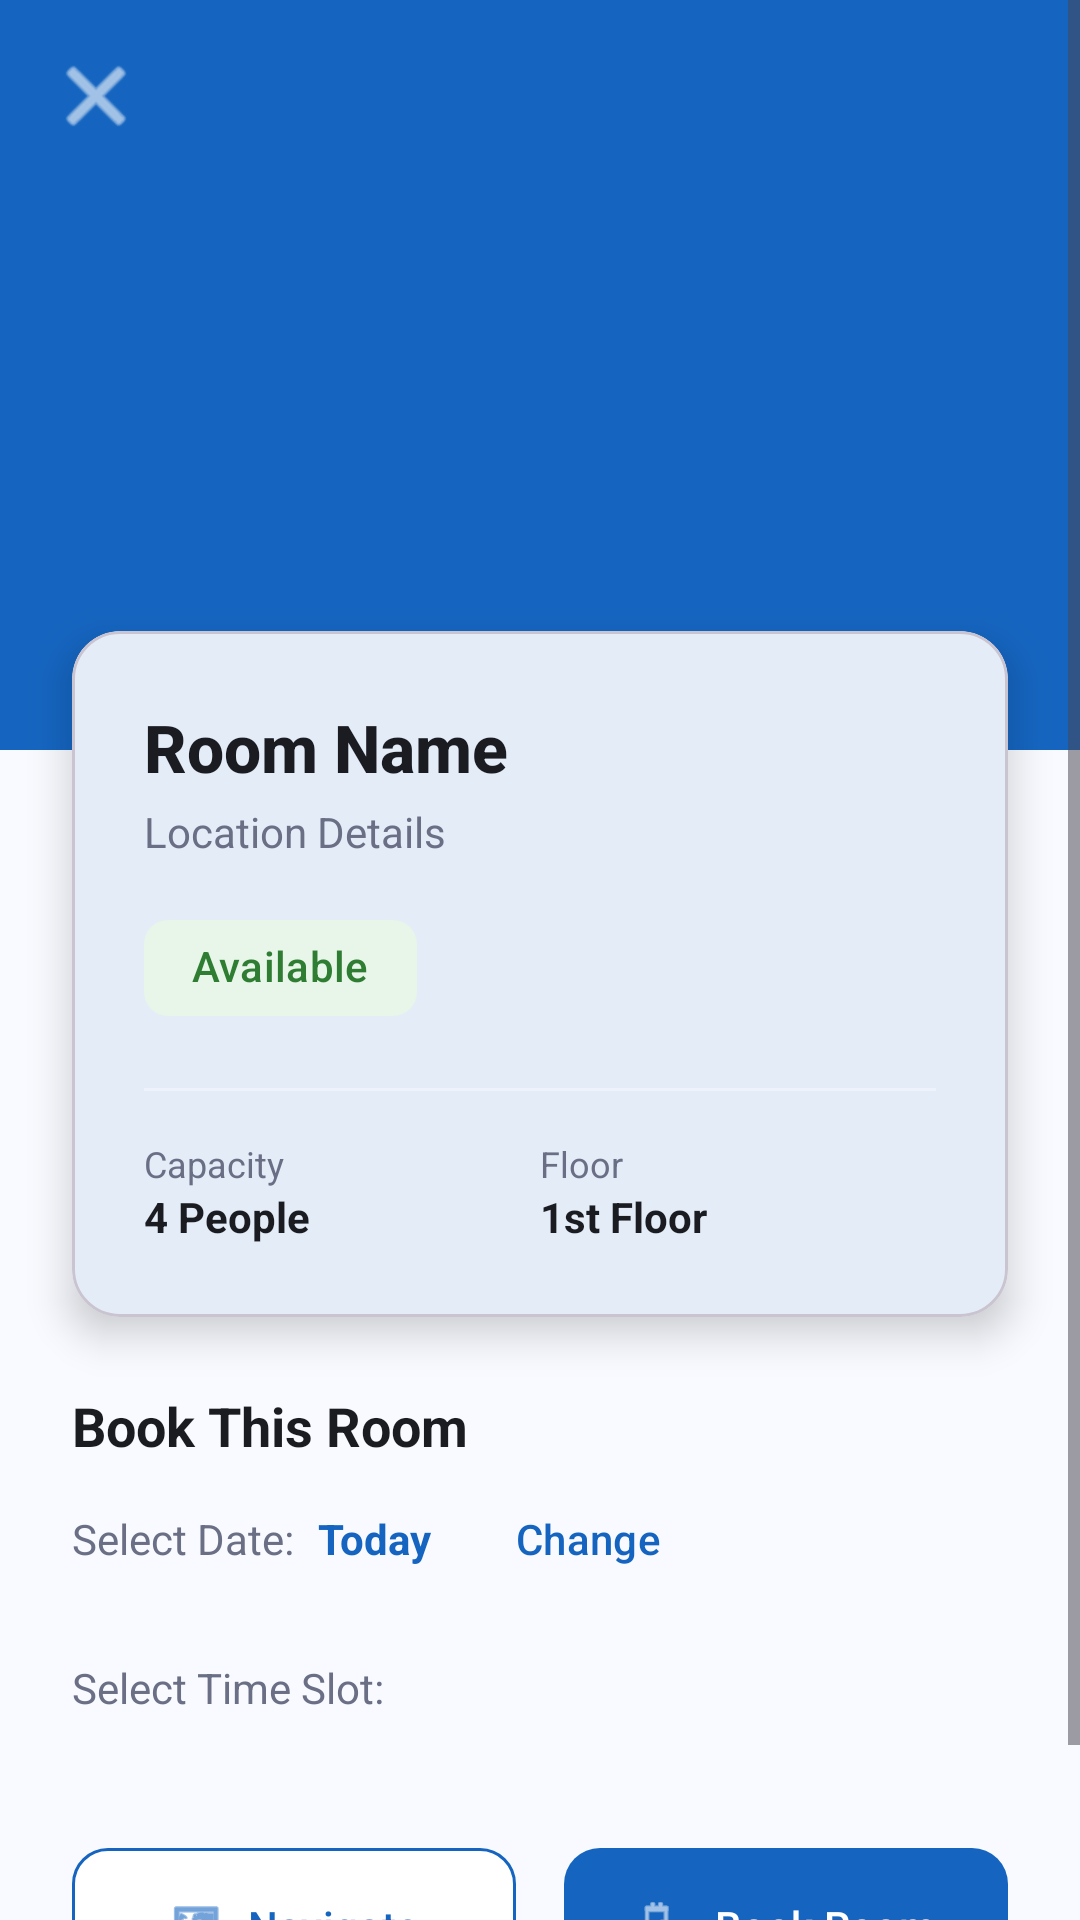

Write the Android layout XML for this screen, with the resource values it uses.
<!-- AndroidManifest.xml: application theme Theme.StudySpace -->
<!-- res/layout/activity_room_detail.xml -->
<?xml version="1.0" encoding="utf-8"?>
<ScrollView xmlns:android="http://schemas.android.com/apk/res/android"
    xmlns:app="http://schemas.android.com/apk/res-auto"
    android:layout_width="match_parent"
    android:layout_height="match_parent"
    android:background="@color/background"
    android:fillViewport="true">

    <androidx.constraintlayout.widget.ConstraintLayout
        android:layout_width="match_parent"
        android:layout_height="wrap_content"
        android:paddingBottom="32dp">

        
        <FrameLayout
            android:id="@+id/headerImageContainer"
            android:layout_width="match_parent"
            android:layout_height="250dp"
            android:background="@color/primary"
            app:layout_constraintTop_toTopOf="parent">

            
            <ImageView
                android:id="@+id/ivDetailRoomImage"
                android:layout_width="match_parent"
                android:layout_height="match_parent"
                android:scaleType="centerCrop"
                android:src="@drawable/img_room_placeholder" />

            
            <ImageButton
                android:id="@+id/btnBack"
                android:layout_width="wrap_content"
                android:layout_height="wrap_content"
                android:layout_gravity="top|start"
                android:layout_margin="16dp"
                android:background="?attr/selectableItemBackgroundBorderless"
                android:contentDescription="Back"
                android:src="@android:drawable/ic_menu_close_clear_cancel"
                android:tint="@color/white" />
        </FrameLayout>

        
        <com.google.android.material.card.MaterialCardView
            android:id="@+id/cardDetails"
            android:layout_width="match_parent"
            android:layout_height="wrap_content"
            android:layout_marginHorizontal="24dp"
            android:layout_marginTop="-40dp"
            app:cardBackgroundColor="@color/surface"
            app:cardCornerRadius="16dp"
            app:cardElevation="8dp"
            app:layout_constraintTop_toBottomOf="@id/headerImageContainer">

            <LinearLayout
                android:layout_width="match_parent"
                android:layout_height="wrap_content"
                android:orientation="vertical"
                android:padding="24dp">

                
                <TextView
                    android:id="@+id/tvRoomName"
                    android:layout_width="wrap_content"
                    android:layout_height="wrap_content"
                    android:fontFamily="sans-serif-medium"
                    android:text="Room Name"
                    android:textColor="@color/text_primary"
                    android:textSize="22sp"
                    android:textStyle="bold" />

                
                <TextView
                    android:id="@+id/tvRoomLocation"
                    android:layout_width="wrap_content"
                    android:layout_height="wrap_content"
                    android:layout_marginTop="4dp"
                    android:text="Location Details"
                    android:textColor="@color/text_secondary"
                    android:textSize="14sp" />

                
                <com.google.android.material.chip.Chip
                    android:id="@+id/chipStatus"
                    android:layout_width="wrap_content"
                    android:layout_height="wrap_content"
                    android:layout_marginTop="12dp"
                    android:text="Available"
                    app:chipBackgroundColor="#E8F5E9"
                    android:textColor="#2E7D32"
                    app:chipStrokeWidth="0dp" />

                <View
                    android:layout_width="match_parent"
                    android:layout_height="1dp"
                    android:layout_marginVertical="16dp"
                    android:background="@color/surface_variant" />

                <LinearLayout
                    android:layout_width="match_parent"
                    android:layout_height="wrap_content"
                    android:orientation="horizontal">

                    
                    <LinearLayout
                        android:layout_width="0dp"
                        android:layout_height="wrap_content"
                        android:layout_weight="1"
                        android:orientation="vertical">
                        <TextView
                            android:layout_width="wrap_content"
                            android:layout_height="wrap_content"
                            android:text="Capacity"
                            android:textSize="12sp"
                            android:textColor="@color/text_secondary" />
                        <TextView
                            android:id="@+id/tvCapacity"
                            android:layout_width="wrap_content"
                            android:layout_height="wrap_content"
                            android:text="4 People"
                            android:textStyle="bold"
                            android:textColor="@color/text_primary" />
                    </LinearLayout>

                    
                    <LinearLayout
                        android:layout_width="0dp"
                        android:layout_height="wrap_content"
                        android:layout_weight="1"
                        android:orientation="vertical">
                        <TextView
                            android:layout_width="wrap_content"
                            android:layout_height="wrap_content"
                            android:text="Floor"
                            android:textSize="12sp"
                            android:textColor="@color/text_secondary" />
                        <TextView
                            android:id="@+id/tvFloor"
                            android:layout_width="wrap_content"
                            android:layout_height="wrap_content"
                            android:text="1st Floor"
                            android:textStyle="bold"
                            android:textColor="@color/text_primary" />
                    </LinearLayout>
                </LinearLayout>

            </LinearLayout>
        </com.google.android.material.card.MaterialCardView>

        
        <TextView
            android:id="@+id/tvBookingHeader"
            android:layout_width="wrap_content"
            android:layout_height="wrap_content"
            android:layout_marginStart="24dp"
            android:layout_marginTop="24dp"
            android:text="Book This Room"
            android:textColor="@color/text_primary"
            android:textSize="18sp"
            android:textStyle="bold"
            app:layout_constraintStart_toStartOf="parent"
            app:layout_constraintTop_toBottomOf="@id/cardDetails" />

        <TextView
            android:id="@+id/tvDateLabel"
            android:layout_width="wrap_content"
            android:layout_height="wrap_content"
            android:layout_marginStart="24dp"
            android:layout_marginTop="16dp"
            android:text="Select Date:"
            android:textColor="@color/text_secondary"
            app:layout_constraintStart_toStartOf="parent"
            app:layout_constraintTop_toBottomOf="@id/tvBookingHeader" />

        <TextView
            android:id="@+id/tvSelectedDate"
            android:layout_width="wrap_content"
            android:layout_height="wrap_content"
            android:layout_marginStart="8dp"
            android:layout_marginTop="16dp"
            android:text="Today"
            android:textColor="@color/primary"
            android:textStyle="bold"
            app:layout_constraintStart_toEndOf="@id/tvDateLabel"
            app:layout_constraintTop_toBottomOf="@id/tvBookingHeader" />
            
        <com.google.android.material.button.MaterialButton
            android:id="@+id/btnSelectDate"
            style="@style/Widget.Material3.Button.TextButton"
            android:layout_width="wrap_content"
            android:layout_height="wrap_content"
            android:layout_marginStart="8dp"
            android:text="Change"
            app:layout_constraintBaseline_toBaselineOf="@id/tvSelectedDate"
            app:layout_constraintStart_toEndOf="@id/tvSelectedDate" />

        <TextView
            android:id="@+id/tvTimeLabel"
            android:layout_width="wrap_content"
            android:layout_height="wrap_content"
            android:layout_marginStart="24dp"
            android:layout_marginTop="16dp"
            android:text="Select Time Slot:"
            android:textColor="@color/text_secondary"
            app:layout_constraintStart_toStartOf="parent"
            app:layout_constraintTop_toBottomOf="@id/btnSelectDate" />

        <LinearLayout
            android:id="@+id/layoutTimeSlots"
            android:layout_width="match_parent"
            android:layout_height="wrap_content"
            android:layout_marginHorizontal="24dp"
            android:layout_marginTop="8dp"
            android:orientation="vertical"
            app:layout_constraintTop_toBottomOf="@id/tvTimeLabel" />

    
    <LinearLayout
        android:id="@+id/layoutActions"
        android:layout_width="match_parent"
        android:layout_height="wrap_content"
        android:layout_marginHorizontal="24dp"
        android:layout_marginTop="32dp"
        android:orientation="horizontal"
        android:weightSum="2"
        app:layout_constraintEnd_toEndOf="parent"
        app:layout_constraintStart_toStartOf="parent"
        app:layout_constraintTop_toBottomOf="@id/layoutTimeSlots">

        <com.google.android.material.button.MaterialButton
            android:id="@+id/btnNavigate"
            android:layout_width="0dp"
            android:layout_height="60dp"
            android:layout_weight="1"
            android:layout_marginEnd="8dp"
            android:text="Navigate"
            android:textColor="@color/primary"
            app:backgroundTint="@color/surface"
            app:cornerRadius="12dp"
            app:icon="@android:drawable/ic_menu_mapmode"
            app:iconGravity="textStart"
            app:iconTint="@color/primary"
            app:strokeColor="@color/primary"
            app:strokeWidth="1dp" />

        <com.google.android.material.button.MaterialButton
            android:id="@+id/btnBook"
            android:layout_width="0dp"
            android:layout_height="60dp"
            android:layout_weight="1"
            android:layout_marginStart="8dp"
            android:text="Book Room"
            android:textColor="@color/white"
            app:backgroundTint="@color/primary"
            app:cornerRadius="12dp"
            app:icon="@android:drawable/ic_menu_agenda"
            app:iconGravity="textStart"
            app:iconTint="@color/white" />
    </LinearLayout>

        <com.google.android.material.progressindicator.LinearProgressIndicator
            android:id="@+id/progressBar"
            android:layout_width="0dp"
            android:layout_height="wrap_content"
            android:layout_marginHorizontal="24dp"
            android:layout_marginTop="8dp"
            android:indeterminate="true"
            android:visibility="gone"
            app:layout_constraintEnd_toEndOf="parent"
            app:layout_constraintStart_toStartOf="parent"
            app:layout_constraintTop_toBottomOf="@id/layoutActions" />

    </androidx.constraintlayout.widget.ConstraintLayout>
</ScrollView>
<!-- resources referenced by this layout -->
<resources>
  <color name="background">#F8FAFF</color>
  <color name="primary">#1565C0</color>
  <color name="surface">#FFFFFF</color>
  <color name="surface_variant">#EEF2FB</color>
  <color name="text_primary">#1A1C22</color>
  <color name="text_secondary">#6B6F85</color>
  <color name="white">#FFFFFFFF</color>
  <style name="Theme.StudySpace" parent="Theme.Material3.Light.NoActionBar">
          
          <item name="colorPrimary">@color/primary</item>
          <item name="colorPrimaryVariant">@color/primary_dark</item>
          <item name="colorOnPrimary">@color/on_primary</item>
  
          
          <item name="colorSecondary">@color/secondary</item>
          <item name="colorOnSecondary">@color/on_secondary</item>
  
          
          <item name="android:colorBackground">@color/background</item>
          <item name="colorSurface">@color/surface</item>
  
          
          <item name="colorError">@color/error</item>
          <item name="colorOnError">@color/on_error</item>
  
          
          <item name="android:statusBarColor">@color/primary_dark</item>
          <item name="android:navigationBarColor">@color/surface</item>
      </style>
  <color name="primary_dark">#0D47A1</color>
  <color name="on_primary">#FFFFFF</color>
  <color name="secondary">#00897B</color>
  <color name="on_secondary">#FFFFFF</color>
  <color name="error">#B00020</color>
  <color name="on_error">#FFFFFF</color>
</resources>
